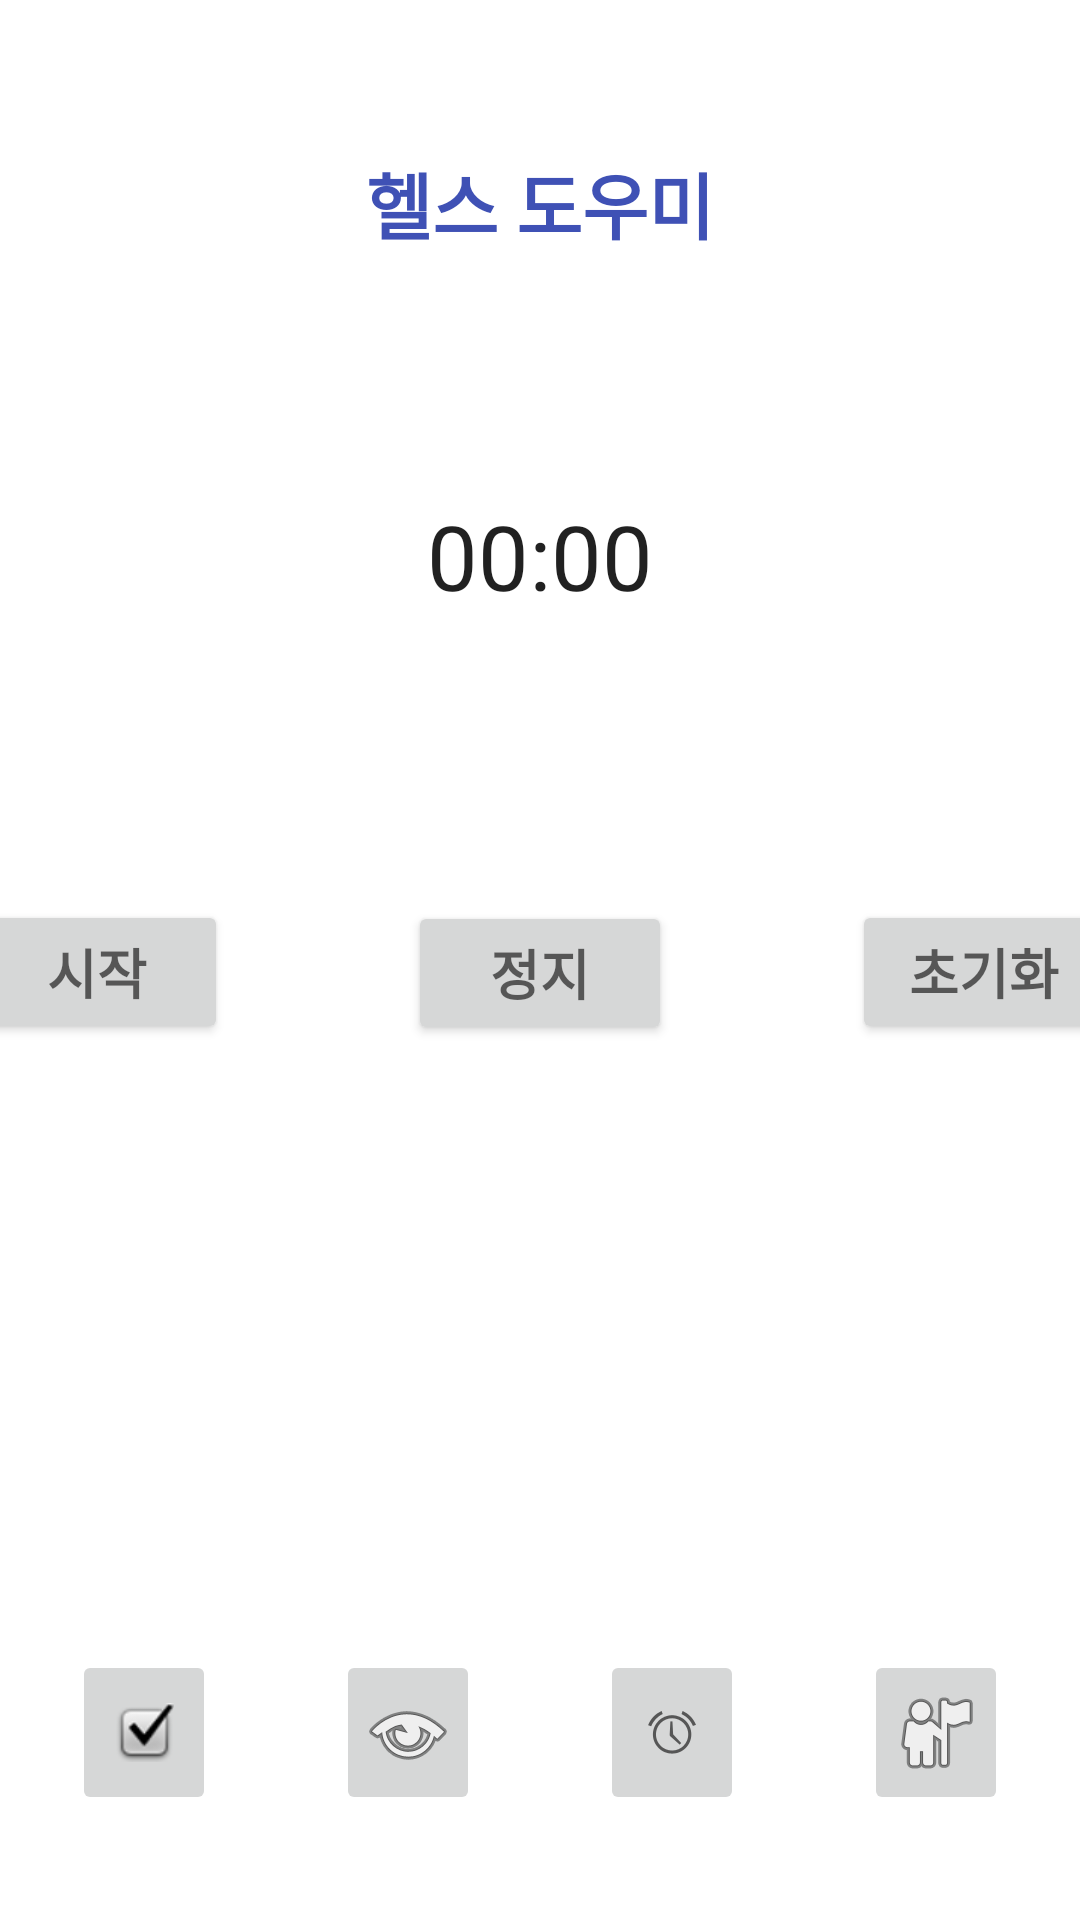

Produce the Android XML layout that renders to this screen, including the resource entries it uses.
<!-- AndroidManifest.xml: application theme Theme.HealthSupporter -->
<!-- res/layout/activity_timer.xml -->
<?xml version="1.0" encoding="utf-8"?>
<androidx.constraintlayout.widget.ConstraintLayout xmlns:android="http://schemas.android.com/apk/res/android"
    xmlns:app="http://schemas.android.com/apk/res-auto"
    xmlns:tools="http://schemas.android.com/tools"
    android:layout_width="match_parent"
    android:layout_height="match_parent"
    tools:context=".timer">


    <TextView
        android:id="@+id/textView4"
        android:layout_width="wrap_content"
        android:layout_height="wrap_content"
        android:layout_marginStart="15dp"
        android:layout_marginTop="50dp"
        android:layout_marginEnd="15dp"
        android:text="헬스 도우미"
        android:textColor="#3F51B5"
        android:textSize="24sp"
        android:textStyle="bold"
        app:layout_constraintEnd_toEndOf="parent"
        app:layout_constraintStart_toStartOf="parent"
        app:layout_constraintTop_toTopOf="parent" />

    <ImageButton
        android:id="@+id/img_alarm"
        android:layout_width="48dp"
        android:layout_height="55dp"
        android:layout_marginStart="20dp"
        android:layout_marginTop="550dp"
        android:layout_marginEnd="20dp"
        android:contentDescription="메인 화면"
        app:layout_constraintEnd_toStartOf="@+id/img_goal"
        app:layout_constraintStart_toEndOf="@+id/img_recommend"
        app:layout_constraintTop_toTopOf="parent"
        app:srcCompat="@android:drawable/ic_lock_idle_alarm" />

    <ImageButton
        android:id="@+id/img_main"
        android:layout_width="48dp"
        android:layout_height="55dp"
        android:layout_marginStart="40dp"
        android:layout_marginTop="550dp"
        android:layout_marginEnd="20dp"
        android:contentDescription="알람"
        app:layout_constraintEnd_toStartOf="@+id/img_recommend"
        app:layout_constraintStart_toStartOf="parent"
        app:layout_constraintTop_toTopOf="parent"
        app:srcCompat="@android:drawable/checkbox_on_background" />

    <ImageButton
        android:id="@+id/img_goal"
        android:layout_width="48dp"
        android:layout_height="55dp"
        android:layout_marginStart="20dp"
        android:layout_marginTop="550dp"
        android:layout_marginEnd="40dp"
        android:contentDescription="달성률"
        app:layout_constraintEnd_toEndOf="parent"
        app:layout_constraintStart_toEndOf="@+id/img_alarm"
        app:layout_constraintTop_toTopOf="parent"
        app:srcCompat="@android:drawable/ic_menu_myplaces" />

    <ImageButton
        android:id="@+id/img_recommend"
        android:layout_width="48dp"
        android:layout_height="55dp"
        android:layout_marginStart="20dp"
        android:layout_marginTop="550dp"
        android:layout_marginEnd="20dp"
        android:contentDescription="추천"
        app:layout_constraintEnd_toStartOf="@+id/img_alarm"
        app:layout_constraintStart_toEndOf="@+id/img_main"
        app:layout_constraintTop_toTopOf="parent"
        app:srcCompat="@android:drawable/ic_menu_view" />

    <Chronometer
        android:id="@+id/chronometer"
        android:layout_width="wrap_content"
        android:layout_height="wrap_content"
        android:layout_gravity="center_horizontal"
        android:layout_marginStart="150dp"
        android:layout_marginTop="80dp"
        android:layout_marginEnd="150dp"
        android:textSize="30sp"
        app:layout_constraintEnd_toEndOf="parent"
        app:layout_constraintStart_toStartOf="parent"
        app:layout_constraintTop_toBottomOf="@+id/textView4" />

    <Button
        android:id="@+id/start_btn"
        android:layout_width="wrap_content"
        android:layout_height="wrap_content"
        android:layout_gravity="center_horizontal"
        android:layout_marginStart="30dp"
        android:layout_marginTop="300dp"
        android:layout_marginEnd="30dp"
        android:text="시작"
        android:textAppearance="@style/TextAppearance.AppCompat.Medium"
        android:textStyle="bold"
        app:layout_constraintEnd_toStartOf="@+id/stop_btn"
        app:layout_constraintHorizontal_bias="1.0"
        app:layout_constraintStart_toStartOf="parent"
        app:layout_constraintTop_toTopOf="parent" />

    <Button
        android:id="@+id/stop_btn"
        android:layout_width="wrap_content"
        android:layout_height="wrap_content"
        android:layout_gravity="center_horizontal"
        android:layout_marginStart="30dp"
        android:layout_marginTop="95dp"
        android:layout_marginEnd="30dp"
        android:text="정지"
        android:textAppearance="@style/TextAppearance.AppCompat.Medium"
        android:textStyle="bold"
        app:layout_constraintEnd_toStartOf="@+id/reset_btn"
        app:layout_constraintStart_toEndOf="@+id/start_btn"
        app:layout_constraintTop_toBottomOf="@+id/chronometer" />

    <Button
        android:id="@+id/reset_btn"
        android:layout_width="wrap_content"
        android:layout_height="wrap_content"
        android:layout_gravity="center_horizontal"
        android:layout_marginStart="30dp"
        android:layout_marginTop="300dp"
        android:layout_marginEnd="30dp"
        android:text="초기화"
        android:textAppearance="@style/TextAppearance.AppCompat.Medium"
        android:textStyle="bold"
        app:layout_constraintEnd_toEndOf="parent"
        app:layout_constraintStart_toEndOf="@+id/stop_btn"
        app:layout_constraintTop_toTopOf="parent" />

</androidx.constraintlayout.widget.ConstraintLayout>
<!-- resources referenced by this layout -->
<resources>
  <style name="Theme.HealthSupporter" parent="Theme.MaterialComponents.DayNight.DarkActionBar">
          
          <item name="colorPrimary">@color/purple_500</item>
          <item name="colorPrimaryVariant">@color/purple_700</item>
          <item name="colorOnPrimary">@color/white</item>
          
          <item name="colorSecondary">@color/teal_200</item>
          <item name="colorSecondaryVariant">@color/teal_700</item>
          <item name="colorOnSecondary">@color/black</item>
          
          <item name="android:statusBarColor">?attr/colorPrimaryVariant</item>
          
      </style>
  <!-- not gathered from this repository: default colours our renderer supplied (Android Studio template values) -->
  <color name="purple_500">#FF6200EE</color>
  <color name="purple_700">#FF3700B3</color>
  <color name="teal_200">#FF03DAC5</color>
  <color name="teal_700">#FF018786</color>
  <color name="black">#FF000000</color>
  <color name="white">#FFFFFFFF</color>
</resources>
